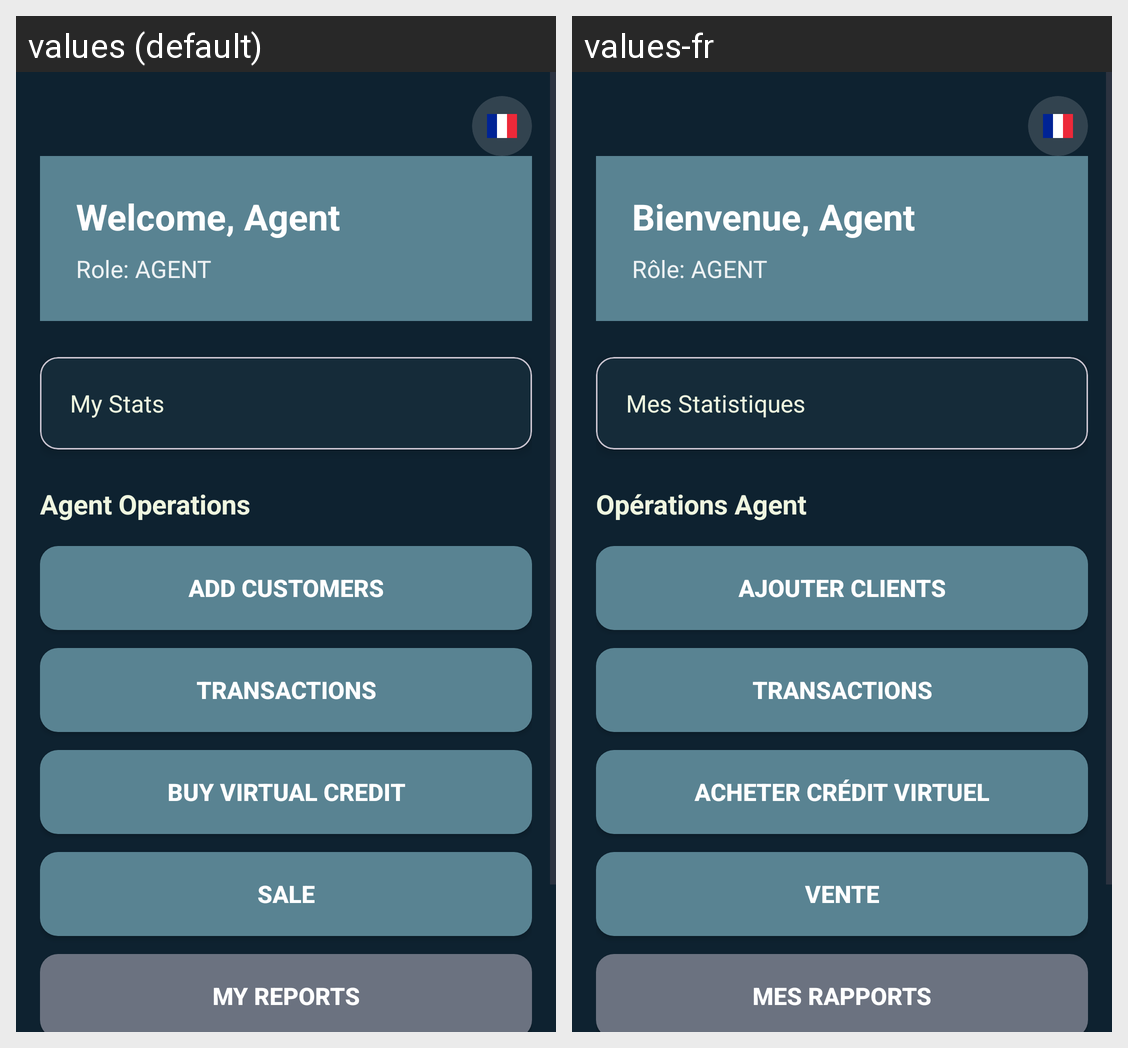

Strings drawn on this Android screen and how each of the app's shown locales translates them:
Android screen res/layout/activity_agent_dashboard_old.xml rendered under 2 locales, left to right: values (default), values-fr. Device: Nexus 5 (rendered at 1080×1920; each locale shown at half size, 540×960, under a caption strip naming it); theme Theme.MyApplication.
Strings drawn on this screen, with the default value and each locale's value (text and hints the layout hard-codes, and strings that could not be matched under every locale, appear in the picture but are not listed):

welcome_agent
  values: Welcome, Agent
  values-fr: Bienvenue, Agent

role_agent
  values: Role: AGENT
  values-fr: Rôle: AGENT

my_stats
  values: My Stats
  values-fr: Mes Statistiques

agent_operations
  values: Agent Operations
  values-fr: Opérations Agent

manage_customers
  values: Add Customers
  values-fr: Ajouter Clients

cash_register
  values: Transactions
  values-fr: Transactions

buy_virtual_credit
  values: Buy Virtual Credit
  values-fr: Acheter Crédit Virtuel

process_transactions
  values: Sale
  values-fr: Vente

my_reports
  values: My Reports
  values-fr: Mes Rapports
